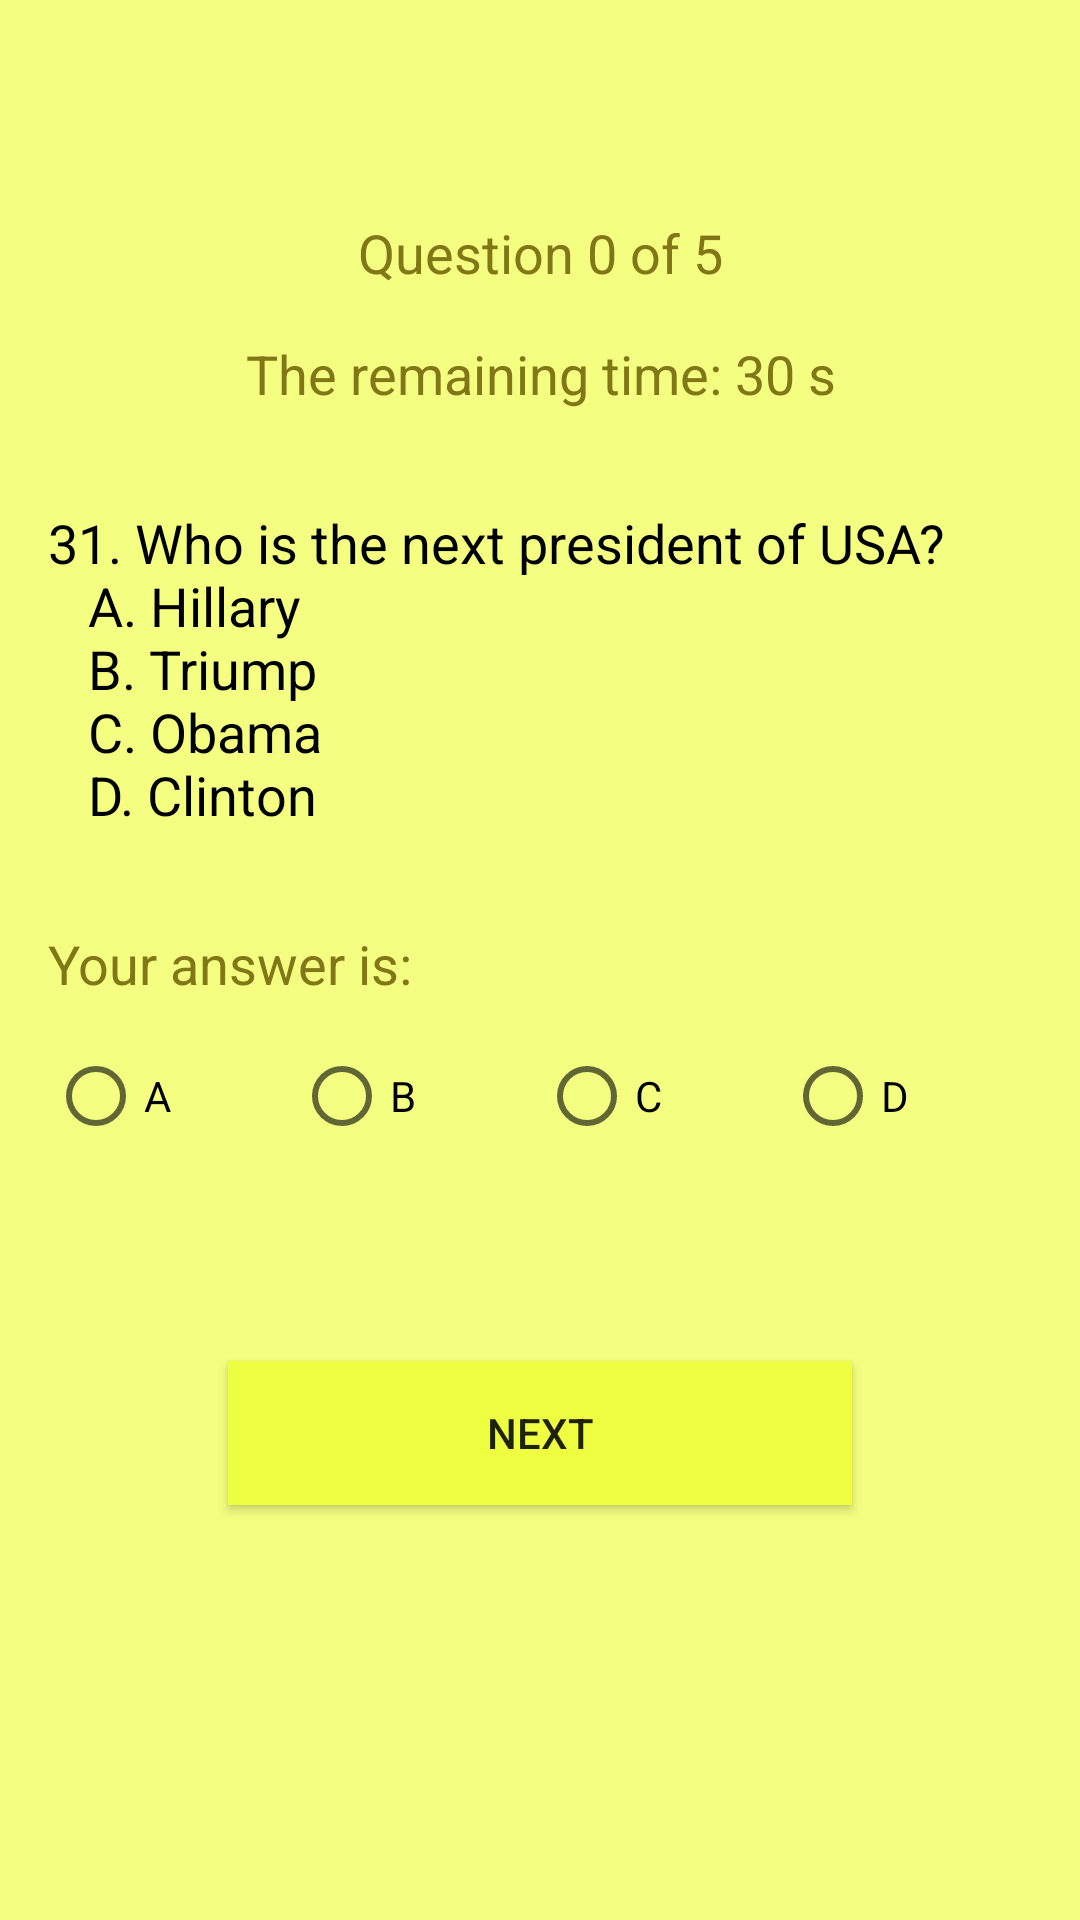

Write the Android layout XML for this screen, with the resource values it uses.
<!-- AndroidManifest.xml: application theme AppTheme -->
<!-- res/layout/content_do_quiz1.xml -->
<?xml version="1.0" encoding="utf-8"?>

<ScrollView xmlns:android="http://schemas.android.com/apk/res/android"
    xmlns:tools="http://schemas.android.com/tools"
    android:id="@+id/content_do_quiz1"
    android:layout_width="match_parent"
    android:layout_height="match_parent"
    android:paddingBottom="@dimen/activity_vertical_margin"
    android:paddingLeft="@dimen/activity_horizontal_margin"
    android:paddingRight="@dimen/activity_horizontal_margin"
    android:paddingTop="@dimen/activity_vertical_margin"
    tools:context="ca.uwaterloo.quiz_system.DoQuiz1Activity"
    tools:showIn="@layout/activity_do_quiz1"
    android:orientation="vertical"
    android:background="@color/A100">

    <LinearLayout
        android:layout_width="match_parent"
        android:layout_height="wrap_content"
        android:orientation="vertical" >

        <TextView
            android:text="@string/question0"
            android:layout_width="match_parent"
            android:layout_height="wrap_content"
            android:id="@+id/questionNumber"
            android:layout_marginTop="?attr/actionBarSize"
            android:layout_marginBottom="@dimen/activity_vertical_margin"
            android:gravity="center"
            android:textSize="18sp"
            android:textColor="@color/lime_900"/>

        <TextView
            android:text="@string/remainingTime"
            android:layout_width="match_parent"
            android:layout_height="wrap_content"
            android:id="@+id/remainingTime"
            android:layout_marginBottom="@dimen/activity_vertical_margin"
            android:gravity="center"
            android:textSize="18sp"
            android:textColor="@color/lime_900"/>

        <TextView
            android:text="@string/modelQuestion"
            android:layout_width="match_parent"
            android:layout_height="wrap_content"
            android:id="@+id/questionOption"
            android:layout_marginTop="@dimen/activity_vertical_margin"
            android:layout_marginBottom="@dimen/activity_vertical_margin_middle"
            android:textSize="18sp"
            android:textColor="@android:color/black"
            android:textAlignment="textStart"/>

        <TextView
            android:text="@string/yourAnswer"
            android:layout_width="match_parent"
            android:layout_height="wrap_content"
            android:id="@+id/yourAnswer"
            android:layout_marginBottom="@dimen/activity_vertical_margin"
            android:gravity="start"
            android:textSize="18sp"
            android:textColor="@color/lime_900"/>

        <RadioGroup
            android:id="@+id/radioGroup"
            android:layout_width="match_parent"
            android:layout_height="wrap_content"
            android:orientation="horizontal">

            <RadioButton android:id="@+id/radio_a"
                android:layout_width="wrap_content"
                android:layout_height="wrap_content"
                android:text="@string/a"
                android:layout_weight="1"/>

            <RadioButton android:id="@+id/radio_b"
                android:layout_width="wrap_content"
                android:layout_height="wrap_content"
                android:text="@string/b"
                android:layout_weight="1"/>

            <RadioButton android:id="@+id/radio_c"
                android:layout_width="wrap_content"
                android:layout_height="wrap_content"
                android:text="@string/c"
                android:layout_weight="1"/>

            <RadioButton android:id="@+id/radio_d"
                android:layout_width="wrap_content"
                android:layout_height="wrap_content"
                android:text="@string/d"
                android:layout_weight="1"/>
        </RadioGroup>

        <TextView
            android:layout_width="match_parent"
            android:layout_height="wrap_content"
            android:id="@+id/answerTextView"
            android:layout_marginBottom="@dimen/activity_vertical_margin"
            android:textSize="@dimen/answer_size"
            android:layout_gravity="center_horizontal"
            android:textStyle="bold"/>

        <Button
            android:text="@string/next1"
            android:layout_width="match_parent"
            android:layout_height="wrap_content"
            android:id="@+id/buttonNext"
            android:layout_marginTop="@dimen/spacing"
            android:layout_marginBottom="@dimen/activity_vertical_margin"
            android:layout_marginLeft="@dimen/button_space"
            android:layout_marginRight="@dimen/button_space"
            android:background="@color/A200" />

    </LinearLayout>


</ScrollView>
<!-- res/layout/activity_do_quiz1.xml (included above) -->
<?xml version="1.0" encoding="utf-8"?>

<android.support.design.widget.CoordinatorLayout xmlns:android="http://schemas.android.com/apk/res/android"
    xmlns:app="http://schemas.android.com/apk/res-auto"
    xmlns:tools="http://schemas.android.com/tools"
    android:layout_width="match_parent"
    android:layout_height="match_parent"
    android:fitsSystemWindows="true"
    tools:context="ca.uwaterloo.quiz_system.DoQuiz1Activity">

    <android.support.design.widget.AppBarLayout
        android:layout_width="match_parent"
        android:layout_height="wrap_content"
        android:theme="@style/AppTheme.AppBarOverlay">

        <android.support.v7.widget.Toolbar
            android:id="@+id/toolbar"
            android:layout_width="match_parent"
            android:layout_height="?attr/actionBarSize"
            android:background="?attr/colorPrimary"
            app:popupTheme="@style/AppTheme.PopupOverlay" />

    </android.support.design.widget.AppBarLayout>

    <include layout="@layout/content_do_quiz1" />

</android.support.design.widget.CoordinatorLayout>
<!-- resources referenced by this layout -->
<resources>
  <color name="A100">#F4FF81</color>
  <color name="A200">#EEFF41</color>
  <color name="lime_900">#827717</color>
  <dimen name="activity_horizontal_margin">16dp</dimen>
  <dimen name="activity_vertical_margin">16dp</dimen>
  <dimen name="activity_vertical_margin_middle">32dp</dimen>
  <dimen name="answer_size">36sp</dimen>
  <dimen name="button_space">60dp</dimen>
  <dimen name="spacing">8dp</dimen>
  <string name="a">A</string>
  <string name="b">B</string>
  <string name="c">C</string>
  <string name="d">D</string>
  <string name="modelQuestion">31. Who is the next president of USA? \n
          \t\tA. Hillary  \n
          \t\tB. Triump   \n
          \t\tC. Obama    \n
          \t\tD. Clinton
      </string>
  <string name="next1">Next</string>
  <string name="question0">Question 0 of 5</string>
  <string name="remainingTime">The remaining time: 30 s</string>
  <string name="yourAnswer">Your answer is:</string>
  <style name="AppTheme.AppBarOverlay" parent="ThemeOverlay.AppCompat.Dark.ActionBar" />
  <style name="AppTheme.PopupOverlay" parent="ThemeOverlay.AppCompat.Light" />
  <style name="AppTheme" parent="Theme.AppCompat.Light.DarkActionBar">
          
          <item name="colorPrimary">@color/lime_700</item>
          <item name="colorPrimaryDark">@color/lime_500</item>
          <item name="colorAccent">@color/lime_300</item>
      </style>
  <color name="lime_700">#AFB42B</color>
  <color name="lime_500">#CDDC39</color>
  <color name="lime_300">#DCE775</color>
</resources>
